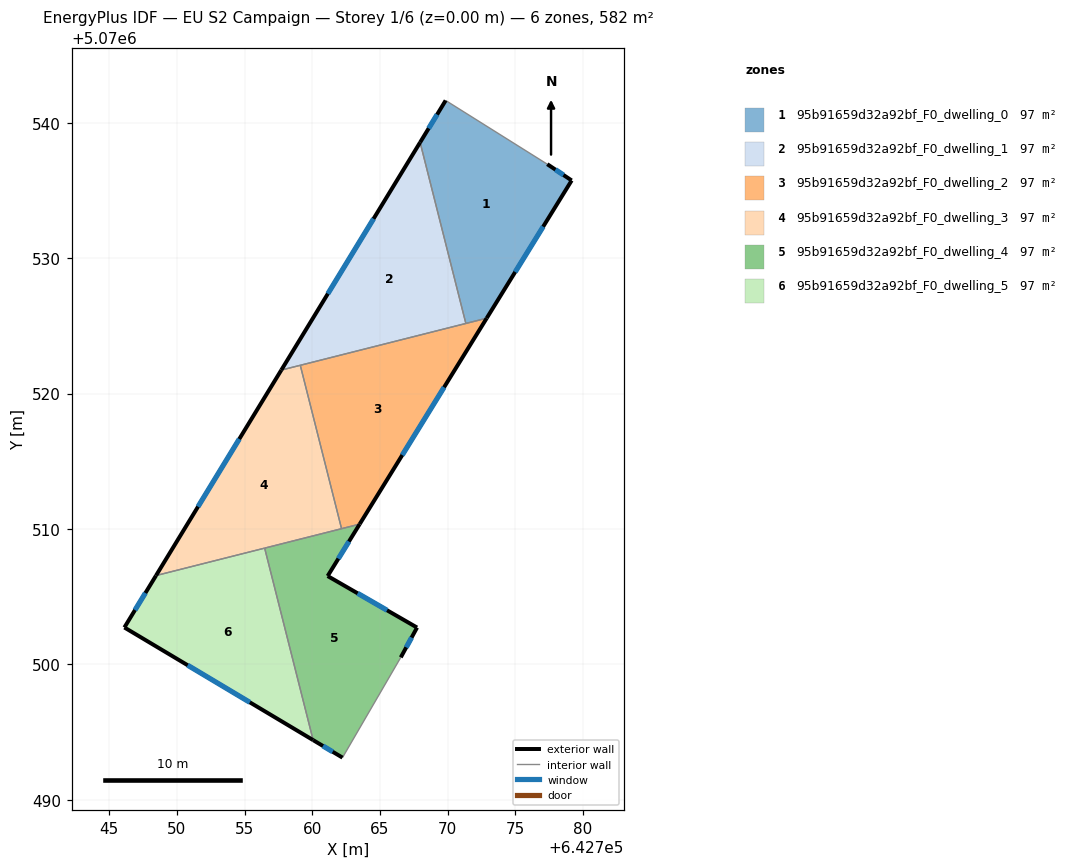
=== STOREY PLAN SPEC (per zone: floor XY polygon, exterior-wall plan segments, windows/doors) ===
zone 1: 95b91659d32a92bf_F0_dwelling_0  (96.9 m²)
  floor: (642772.88, 5070525.57) (642779.16, 5070535.74) (642777.36, 5070536.95) (642769.85, 5070541.65) (642767.96, 5070538.55) (642771.34, 5070525.18)
  exterior wall: (642767.96, 5070538.55) – (642769.85, 5070541.65)  [3.6 m]
    window: (642768.60, 5070539.59) – (642769.22, 5070540.61)  [1.2 m²]
  exterior wall: (642777.36, 5070536.95) – (642779.16, 5070535.74)  [2.2 m]
    window: (642777.96, 5070536.54) – (642778.55, 5070536.15)  [0.7 m²]
  exterior wall: (642779.16, 5070535.74) – (642772.88, 5070525.57)  [12.0 m]
    window: (642777.05, 5070532.33) – (642774.99, 5070528.98)  [3.9 m²]
  interior walls: 3
zone 2: 95b91659d32a92bf_F0_dwelling_1  (97.0 m²)
  floor: (642771.34, 5070525.18) (642767.96, 5070538.55) (642757.71, 5070521.74)
  exterior wall: (642757.71, 5070521.74) – (642767.96, 5070538.55)  [19.7 m]
    window: (642761.15, 5070527.38) – (642764.53, 5070532.92)  [6.4 m²]
  interior walls: 3
zone 3: 95b91659d32a92bf_F0_dwelling_2  (97.0 m²)
  floor: (642763.50, 5070510.36) (642772.88, 5070525.57) (642759.11, 5070522.09) (642762.16, 5070510.03)
  exterior wall: (642772.88, 5070525.57) – (642763.50, 5070510.36)  [17.9 m]
    window: (642769.74, 5070520.47) – (642766.65, 5070515.46)  [5.8 m²]
  interior walls: 4
zone 4: 95b91659d32a92bf_F0_dwelling_3  (97.0 m²)
  floor: (642762.16, 5070510.03) (642759.11, 5070522.09) (642757.71, 5070521.74) (642748.46, 5070506.56)
  exterior wall: (642748.46, 5070506.56) – (642757.71, 5070521.74)  [17.8 m]
    window: (642751.56, 5070511.65) – (642754.61, 5070516.65)  [5.8 m²]
  interior walls: 4
zone 5: 95b91659d32a92bf_F0_dwelling_4  (97.0 m²)
  floor: (642762.23, 5070493.12) (642766.54, 5070500.52) (642767.74, 5070502.72) (642761.14, 5070506.53) (642763.50, 5070510.36) (642756.48, 5070508.59) (642760.06, 5070494.41)
  exterior wall: (642761.14, 5070506.53) – (642767.74, 5070502.72)  [7.6 m]
    window: (642763.35, 5070505.25) – (642765.52, 5070504.00)  [2.5 m²]
  exterior wall: (642767.74, 5070502.72) – (642766.54, 5070500.52)  [2.5 m]
    window: (642767.34, 5070501.99) – (642766.94, 5070501.26)  [0.8 m²]
  exterior wall: (642762.23, 5070493.12) – (642760.06, 5070494.41)  [2.5 m]
    window: (642761.51, 5070493.55) – (642760.79, 5070493.98)  [0.8 m²]
  exterior wall: (642763.50, 5070510.36) – (642761.14, 5070506.53)  [4.5 m]
    window: (642762.71, 5070509.08) – (642761.93, 5070507.81)  [1.5 m²]
  interior walls: 4
zone 6: 95b91659d32a92bf_F0_dwelling_5  (97.0 m²)
  floor: (642760.06, 5070494.41) (642756.48, 5070508.59) (642748.46, 5070506.56) (642746.12, 5070502.73)
  exterior wall: (642760.06, 5070494.41) – (642746.12, 5070502.73)  [16.2 m]
    window: (642755.39, 5070497.20) – (642750.80, 5070499.94)  [5.3 m²]
  exterior wall: (642746.12, 5070502.73) – (642748.46, 5070506.56)  [4.5 m]
    window: (642746.91, 5070504.02) – (642747.68, 5070505.28)  [1.5 m²]
  interior walls: 2

=== DERIVED (storey summary) ===
Building: EU S2 Campaign
Storey: 1 of 6  (floor level z = 0.00 m)
Storey gross floor area: 581.7 m²
Zones on this storey: 6
  - 95b91659d32a92bf_F0_dwelling_0: floor 96.9 m²; exterior wall 17.7 m (53.2 m²); 3 window(s) 5.8 m²; WWR 10.8%
  - 95b91659d32a92bf_F0_dwelling_1: floor 97.0 m²; exterior wall 19.7 m (59.1 m²); 1 window(s) 6.4 m²; WWR 10.8%
  - 95b91659d32a92bf_F0_dwelling_2: floor 97.0 m²; exterior wall 17.9 m (53.6 m²); 1 window(s) 5.8 m²; WWR 10.8%
  - 95b91659d32a92bf_F0_dwelling_3: floor 97.0 m²; exterior wall 17.8 m (53.3 m²); 1 window(s) 5.8 m²; WWR 10.8%
  - 95b91659d32a92bf_F0_dwelling_4: floor 97.0 m²; exterior wall 17.2 m (51.5 m²); 4 window(s) 5.6 m²; WWR 10.8%
  - 95b91659d32a92bf_F0_dwelling_5: floor 97.0 m²; exterior wall 20.7 m (62.2 m²); 2 window(s) 6.7 m²; WWR 10.8%
Zone adjacency (shared interzone walls):
  - 95b91659d32a92bf_F0_dwelling_0 ↔ 95b91659d32a92bf_F0_dwelling_1
  - 95b91659d32a92bf_F0_dwelling_0 ↔ 95b91659d32a92bf_F0_dwelling_2
  - 95b91659d32a92bf_F0_dwelling_1 ↔ 95b91659d32a92bf_F0_dwelling_2
  - 95b91659d32a92bf_F0_dwelling_1 ↔ 95b91659d32a92bf_F0_dwelling_3
  - 95b91659d32a92bf_F0_dwelling_2 ↔ 95b91659d32a92bf_F0_dwelling_3
  - 95b91659d32a92bf_F0_dwelling_2 ↔ 95b91659d32a92bf_F0_dwelling_4
  - 95b91659d32a92bf_F0_dwelling_3 ↔ 95b91659d32a92bf_F0_dwelling_4
  - 95b91659d32a92bf_F0_dwelling_3 ↔ 95b91659d32a92bf_F0_dwelling_5
  - 95b91659d32a92bf_F0_dwelling_4 ↔ 95b91659d32a92bf_F0_dwelling_5